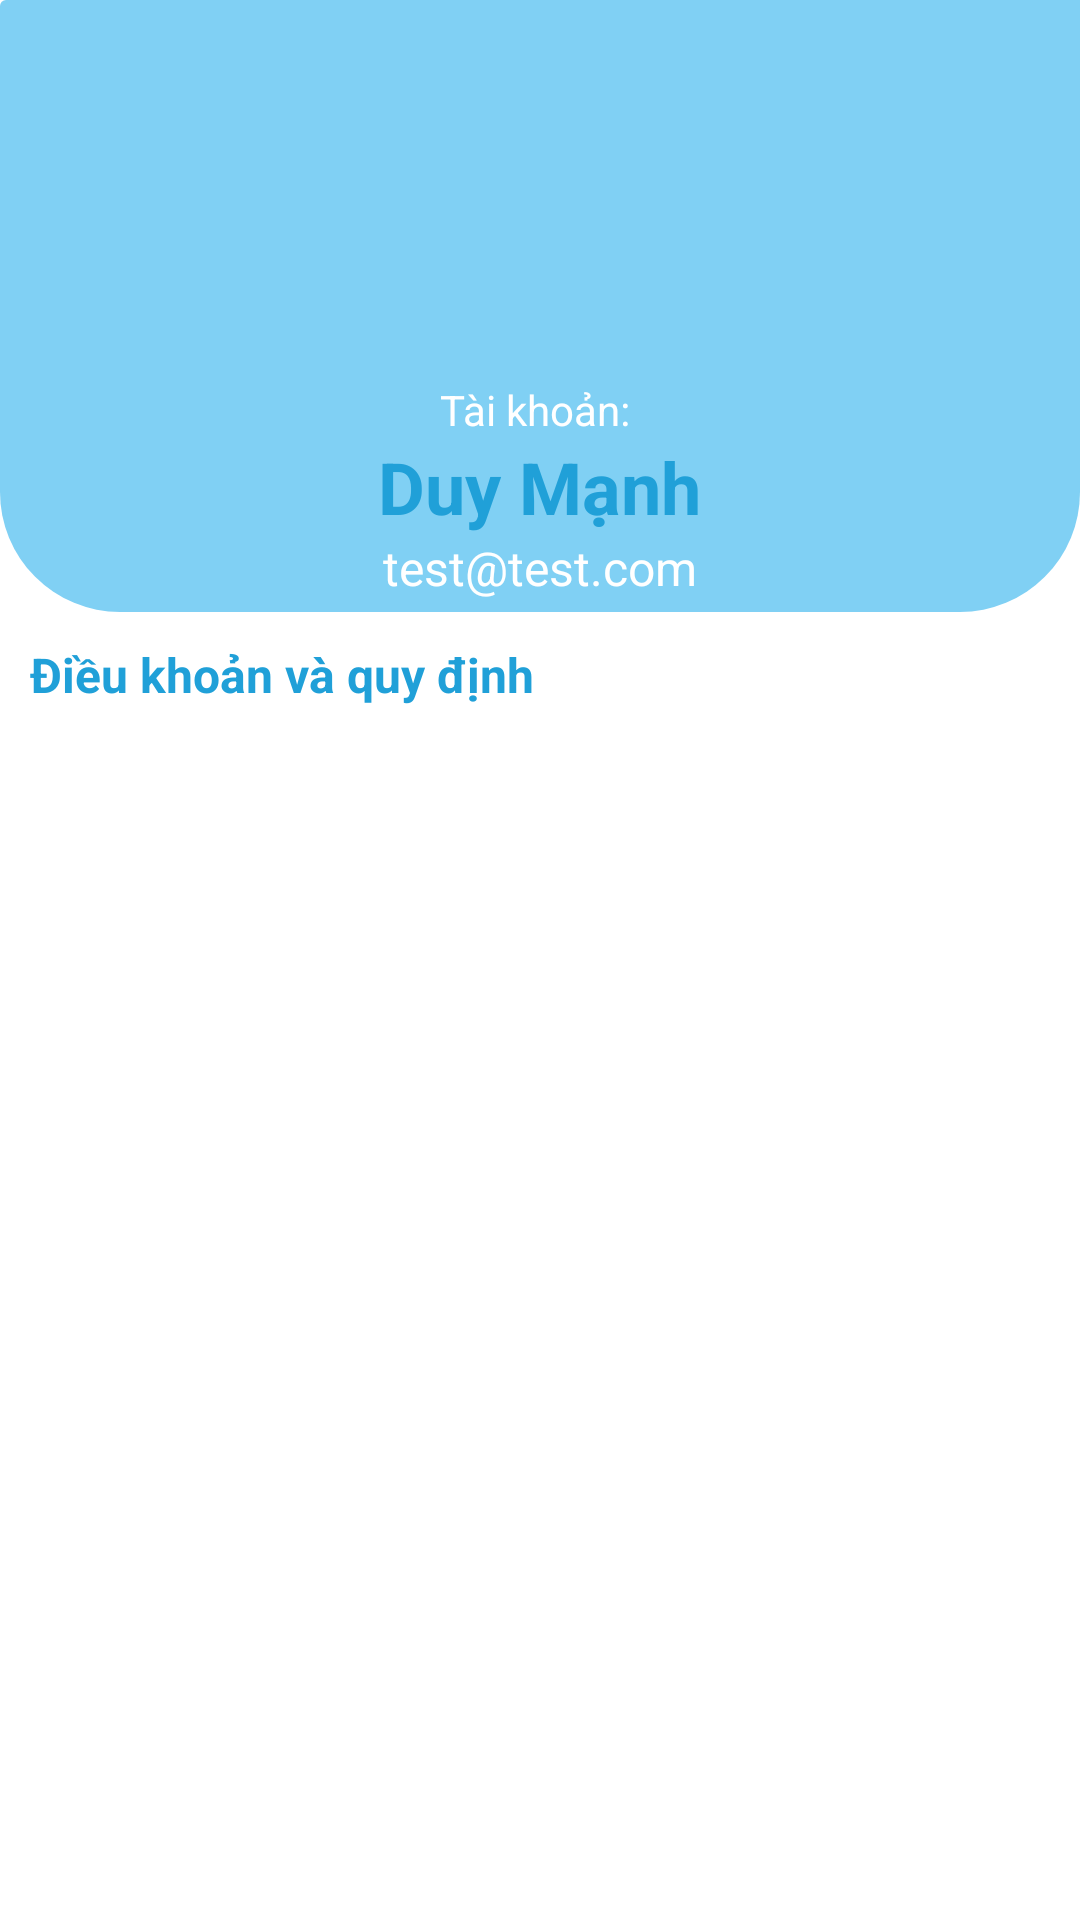

Reconstruct the res/layout file that produces this screen, plus the resources it refers to.
<!-- AndroidManifest.xml: application theme Theme.Medifin -->
<!-- res/layout/fragment_nd_setting.xml -->
<?xml version="1.0" encoding="utf-8"?>
<LinearLayout xmlns:android="http://schemas.android.com/apk/res/android"
    xmlns:app="http://schemas.android.com/apk/res-auto"
    xmlns:tools="http://schemas.android.com/tools"
    android:layout_width="match_parent"
    android:layout_height="match_parent"
    android:orientation="vertical"
    tools:context=".fragment.user.UserSettingFragment" >

    <LinearLayout
        android:layout_width="match_parent"
        android:layout_height="wrap_content"
        android:layout_marginBottom="10dp"
        android:background="@drawable/background"
        android:gravity="center_horizontal"
        android:orientation="vertical">

        <ImageView
            android:id="@+id/imageView4"
            android:layout_width="123dp"
            android:layout_height="127dp"
            android:padding="6dp"
            app:srcCompat="@drawable/avatar" />

        <TextView
            android:id="@+id/tv_taiKhoan_setting"
            android:layout_width="wrap_content"
            android:layout_height="wrap_content"
            android:text="Tài khoản: "
            android:textColor="@color/white" />

        <LinearLayout
            android:layout_width="match_parent"
            android:layout_height="wrap_content"
            android:orientation="vertical">

            <TextView
                android:id="@+id/userName"
                android:layout_width="wrap_content"
                android:layout_height="wrap_content"
                android:layout_gravity="center"
                android:text="Duy Mạnh"
                android:textColor="@color/strong_text"
                android:textSize="24sp"
                android:textStyle="bold" />

            <TextView
                android:id="@+id/usermail"
                android:layout_width="wrap_content"
                android:layout_height="wrap_content"
                android:layout_gravity="center"
                android:layout_marginBottom="4dp"
                android:text="test@test.com"
                android:textColor="#FFFFFF"
                android:textSize="16sp" />

        </LinearLayout>
    </LinearLayout>

    <TextView
        android:id="@+id/textView4"
        android:layout_width="match_parent"
        android:layout_height="wrap_content"
        android:layout_marginLeft="10dp"
        android:text="Điều khoản và quy định"
        android:textColor="@color/strong_text"
        android:textSize="16dp"
        android:textStyle="bold" />

    <ListView
        android:id="@+id/lv_setting"
        android:layout_width="match_parent"
        android:layout_height="match_parent" />
</LinearLayout>
<!-- resources referenced by this layout -->
<resources>
  <color name="strong_text">#20A0D8</color>
  <color name="white">#FFFFFFFF</color>
  <!-- drawable background (drawable) -->
  <?xml version="1.0" encoding="utf-8"?>
  <shape xmlns:android="http://schemas.android.com/apk/res/android">
  
      <solid android:color="#80D0F4"/>
      <corners android:bottomRightRadius="40dp" android:bottomLeftRadius="40dp"
          android:topLeftRadius="2dp" android:topRightRadius="0dp"/>
  </shape>
  <style name="Theme.Medifin" parent="Theme.MaterialComponents.Light.DarkActionBar">
          
          <item name="colorPrimary">@color/purple_500</item>
          <item name="colorPrimaryVariant">@color/black</item>
          <item name="colorOnPrimary">@color/white</item>
          
          <item name="colorSecondary">@color/teal_200</item>
          <item name="colorSecondaryVariant">@color/teal_700</item>
          <item name="colorOnSecondary">@color/black</item>
          
          <item name="android:statusBarColor" tools:targetApi="l">@color/purple_500</item>
          
      </style>
  <color name="purple_500">#80D0F4</color>
  <color name="black">#FF000000</color>
  <color name="teal_200">#FF03DAC5</color>
  <color name="teal_700">#FF018786</color>
</resources>
